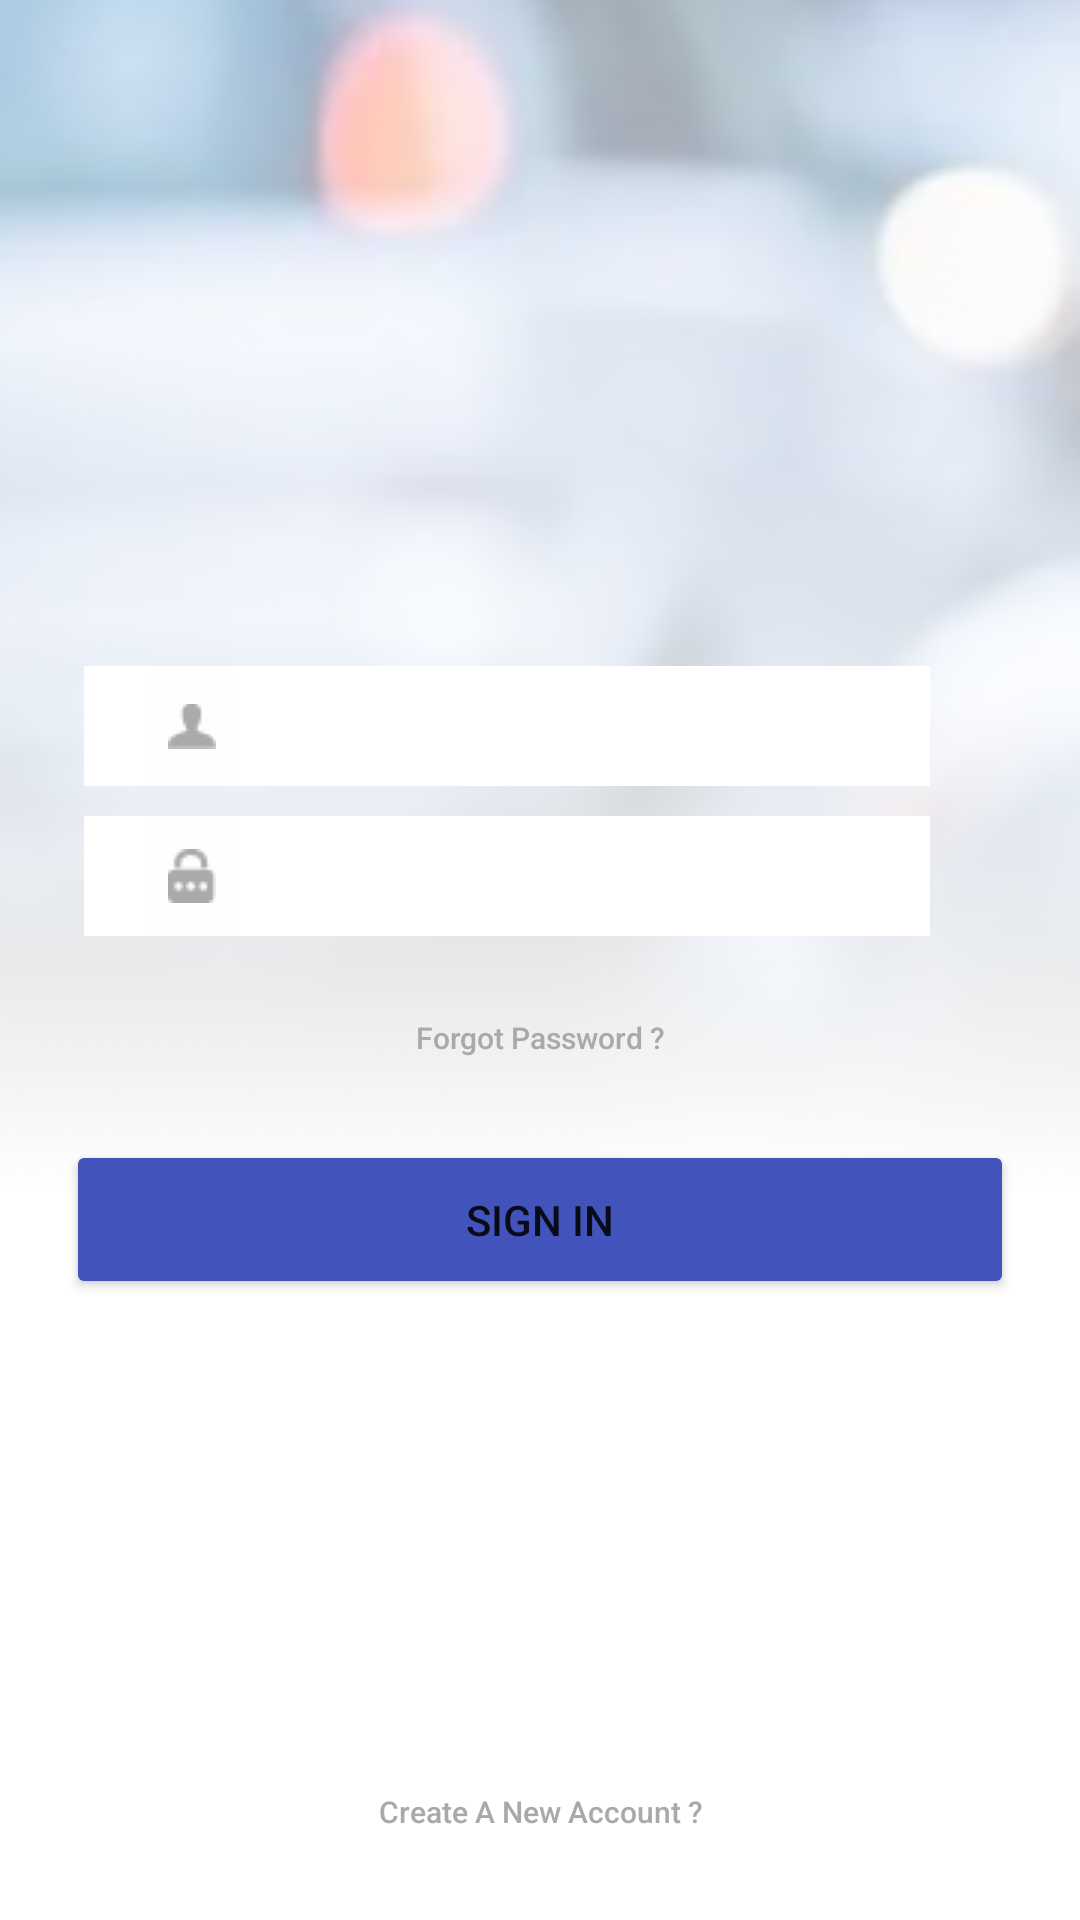

Reconstruct the res/layout file that produces this screen, plus the resources it refers to.
<!-- AndroidManifest.xml: application theme Theme.Pensioners.NoActionBar -->
<!-- res/layout/activity_sign_in.xml -->
<?xml version="1.0" encoding="utf-8"?>
<androidx.constraintlayout.widget.ConstraintLayout xmlns:android="http://schemas.android.com/apk/res/android"
    xmlns:app="http://schemas.android.com/apk/res-auto"
    xmlns:tools="http://schemas.android.com/tools"
    android:layout_width="match_parent"
    android:layout_height="match_parent"
    tools:context=".SignInActivity">

    <ImageView
        android:id="@+id/imageView3"
        android:layout_width="436dp"
        android:layout_height="645dp"
        android:layout_marginBottom="150dp"
        android:src="@drawable/im5"
        app:layout_constraintBottom_toBottomOf="parent"
        app:layout_constraintEnd_toEndOf="parent"
        app:layout_constraintStart_toStartOf="parent"
        app:layout_constraintTop_toTopOf="parent" />

    <ImageView
        android:id="@+id/imageView5"
        android:layout_width="427dp"
        android:layout_height="766dp"
        android:src="@drawable/im4"
        app:layout_constraintBottom_toBottomOf="parent"
        app:layout_constraintEnd_toEndOf="parent"
        app:layout_constraintHorizontal_bias="0.0"
        app:layout_constraintStart_toStartOf="parent" />

    <EditText
        android:id="@+id/editTextTextEmailAddress"
        android:layout_width="282dp"
        android:layout_height="40dp"
        android:layout_marginTop="348dp"
        android:layout_marginEnd="50dp"
        android:background="#FFFFFF"
        android:textColor="#A8A9A9"
        android:ems="10"
        android:inputType="textEmailAddress"
        app:layout_constraintEnd_toEndOf="parent"
        app:layout_constraintTop_toTopOf="@+id/imageView5" />

    <EditText
        android:id="@+id/editTextTextPassword"
        android:layout_width="282dp"
        android:layout_height="40dp"
        android:layout_marginTop="10dp"
        android:layout_marginEnd="50dp"
        android:background="#FFFFFF"
        android:textColor="#A8A9A9"
        android:ems="10"
        android:inputType="textPassword"
        app:layout_constraintEnd_toEndOf="parent"
        app:layout_constraintTop_toBottomOf="@+id/editTextTextEmailAddress" />

    <Button
        android:id="@+id/button"
        android:layout_width="wrap_content"
        android:layout_height="wrap_content"
        android:layout_marginTop="10dp"
        style="@style/Widget.AppCompat.Button.Borderless.Colored"
        android:text="Forgot Password ?"
        android:textAllCaps="false"
        android:textColor="#A9A9A8"
        android:textSize="10sp"
        app:layout_constraintEnd_toEndOf="parent"
        app:layout_constraintStart_toStartOf="parent"
        app:layout_constraintTop_toBottomOf="@+id/editTextTextPassword" />

    <Button
        android:id="@+id/button2"
        android:layout_width="316dp"
        android:layout_height="53dp"
        android:layout_marginTop="10dp"
        android:backgroundTint="@color/my"
        android:onClick="startStartActivity"
        android:text="Sign In"
        app:layout_constraintEnd_toEndOf="parent"
        app:layout_constraintStart_toStartOf="parent"
        app:layout_constraintTop_toBottomOf="@+id/button" />

    <Button
        android:id="@+id/button3"
        style="@style/Widget.AppCompat.Button.Borderless.Colored"
        android:layout_width="wrap_content"
        android:layout_height="wrap_content"
        android:onClick="startSignUpActivity"
        android:text="Create A New Account ?"
        android:textAllCaps="false"
        android:textColor="#A9A9A8"
        android:textSize="10sp"
        app:layout_constraintBottom_toBottomOf="parent"
        app:layout_constraintEnd_toEndOf="parent"
        app:layout_constraintStart_toStartOf="parent"
        app:layout_constraintTop_toBottomOf="@+id/imageView3" />

    <ImageButton
        android:id="@+id/imageView6"
        android:layout_width="28dp"
        android:layout_height="40dp"
        android:layout_marginStart="50dp"
        android:background="#FEFEFE"
        android:src="@drawable/im6"
        app:layout_constraintBottom_toBottomOf="@+id/editTextTextEmailAddress"
        app:layout_constraintStart_toStartOf="@+id/imageView5"
        app:layout_constraintTop_toTopOf="@+id/editTextTextEmailAddress"
        app:layout_constraintVertical_bias="0.0" />

    <ImageButton
        android:id="@+id/imageButton"
        android:layout_width="28dp"
        android:layout_height="40dp"
        android:layout_marginStart="50dp"
        android:background="#FEFEFE"
        android:src="@drawable/lock"
        app:layout_constraintBottom_toBottomOf="@+id/editTextTextPassword"
        app:layout_constraintStart_toStartOf="parent"
        app:layout_constraintTop_toTopOf="@+id/editTextTextPassword" />
</androidx.constraintlayout.widget.ConstraintLayout>
<!-- resources referenced by this layout -->
<resources>
  <color name="my">#4254BC</color>
  <!-- drawable im4: png bitmap (drawable, 8924 bytes) -->
  <!-- drawable im5: png bitmap (drawable, 213299 bytes) -->
  <!-- drawable im6: png bitmap (drawable, 328 bytes) -->
  <!-- drawable lock: png bitmap (drawable, 445 bytes) -->
  <style name="Theme.Pensioners.NoActionBar">
          <item name="windowActionBar">false</item>
          <item name="windowNoTitle">true</item>
      </style>
</resources>
